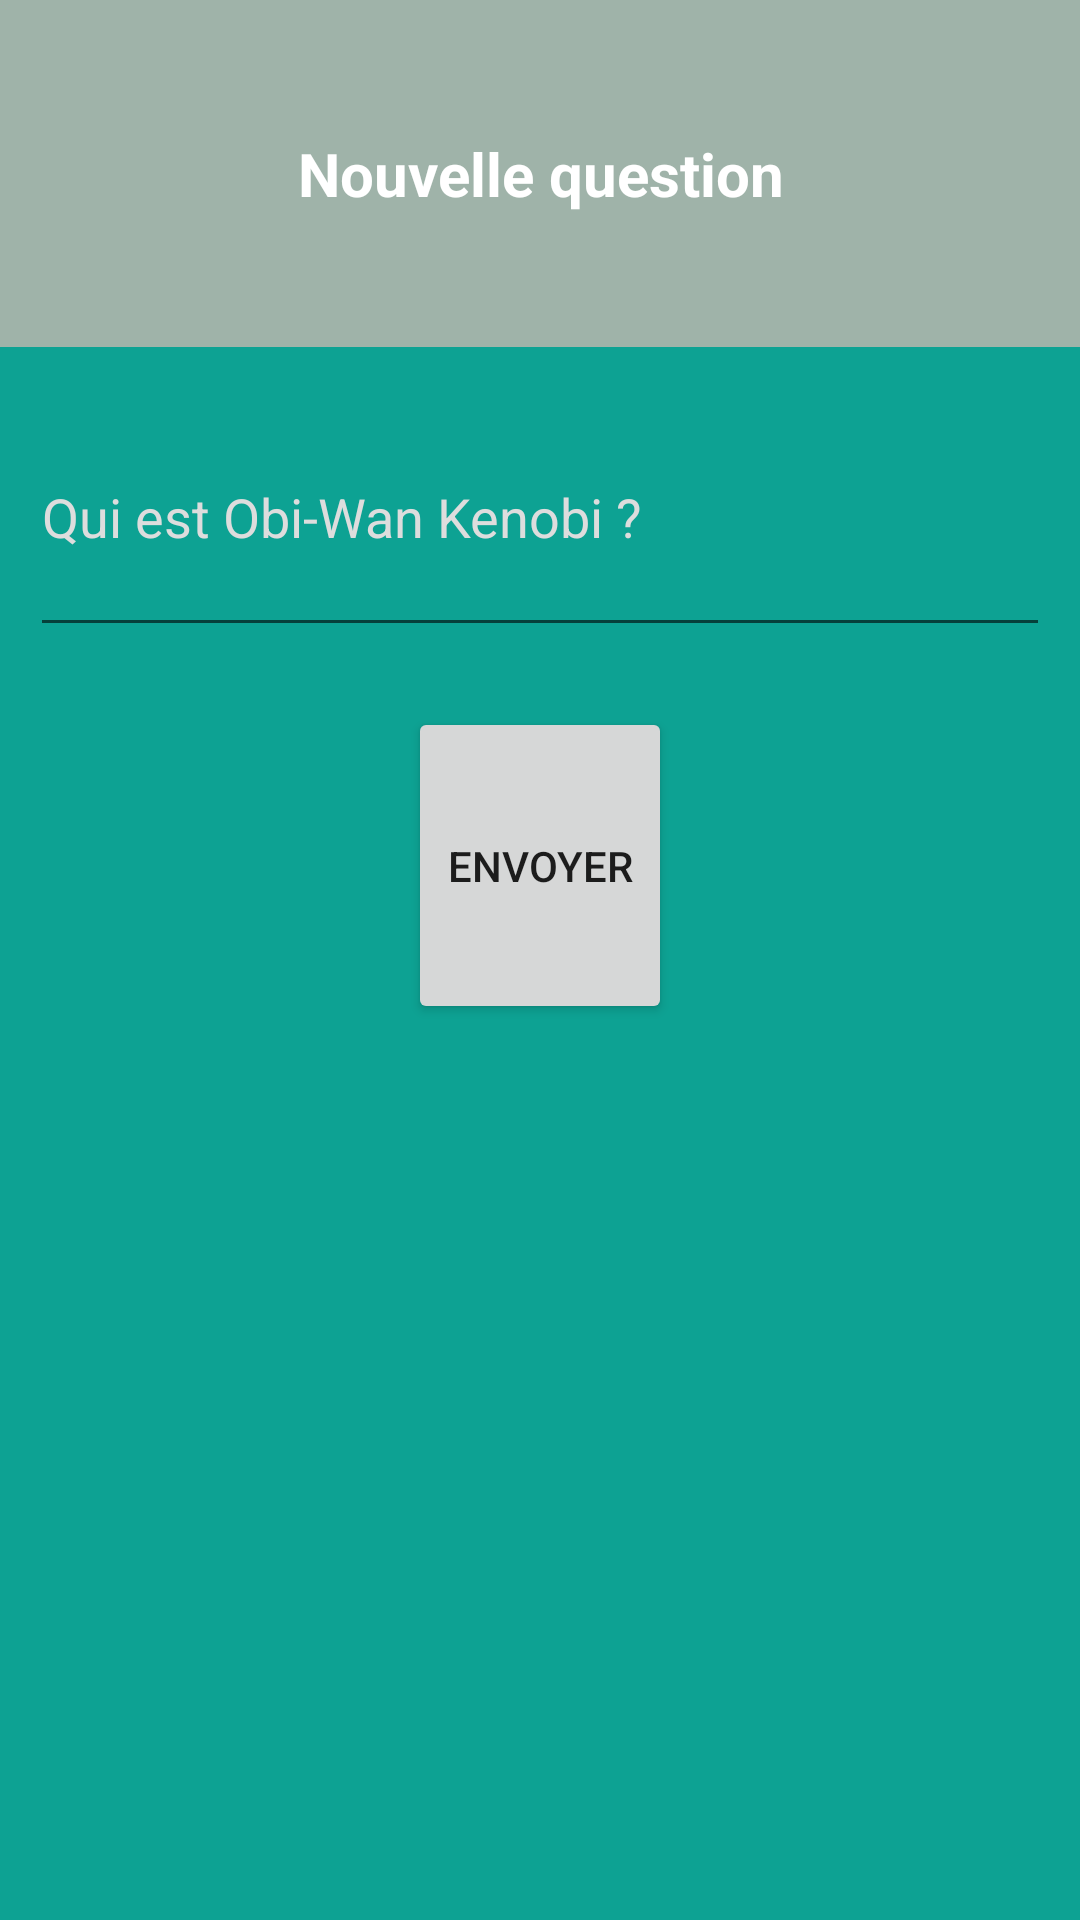

Here is an Android app screen rendered from its layout file. Give the layout XML and the strings, colors and styles it references.
<!-- AndroidManifest.xml: application theme AppTheme -->
<!-- res/layout/pop_new_question.xml -->
<?xml version="1.0" encoding="utf-8"?>
<LinearLayout xmlns:android="http://schemas.android.com/apk/res/android"
    android:layout_width="match_parent"
    android:layout_height="wrap_content"
    xmlns:tools="http://schemas.android.com/tools"
    android:background="@color/colorPrimaryDark"
    android:orientation="vertical"
    android:weightSum="1"
    tools:context=".QuestionActivity">

    <TextView
        android:id="@+id/newQuestionText"
        android:layout_width="match_parent"
        android:layout_height="wrap_content"
        android:layout_weight="0.11"
        android:background="@color/colorPrimary"
        android:gravity="center"
        android:padding="20dp"
        android:text="Nouvelle question"
        android:textColor="@color/white"
        android:textSize="20sp"
        android:textStyle="bold" />

    <EditText
        android:id="@+id/question"
        android:layout_width="match_parent"
        android:layout_height="wrap_content"
        android:layout_margin="10dp"
        android:layout_weight="0.11"
        android:ems="10"
        android:inputType="text"
        android:textColor="@color/white"
        android:textColorHint="@color/white_gray"
        android:hint="Qui est Obi-Wan Kenobi ?"/>

    <Button
        android:id="@+id/submit"
        android:layout_width="wrap_content"
        android:layout_height="wrap_content"
        android:layout_gravity="center_horizontal"
        android:layout_margin="10dp"
        android:layout_marginTop="0dp"
        android:layout_weight="0.13"
        android:text="Envoyer" />
</LinearLayout>
<!-- resources referenced by this layout -->
<resources>
  <color name="colorPrimary">#9FB3A9</color>
  <color name="colorPrimaryDark">#0DA293</color>
  <color name="white">#ffffff</color>
  <color name="white_gray">#DDDDDD</color>
  <style name="AppTheme" parent="Theme.AppCompat.Light.DarkActionBar">
          
          <item name="colorPrimary">@color/colorPrimary</item>
          <item name="colorPrimaryDark">@color/colorPrimaryDark</item>
          <item name="colorAccent">@color/colorAccent</item>
      </style>
  <color name="colorAccent">#45BC05</color>
</resources>
